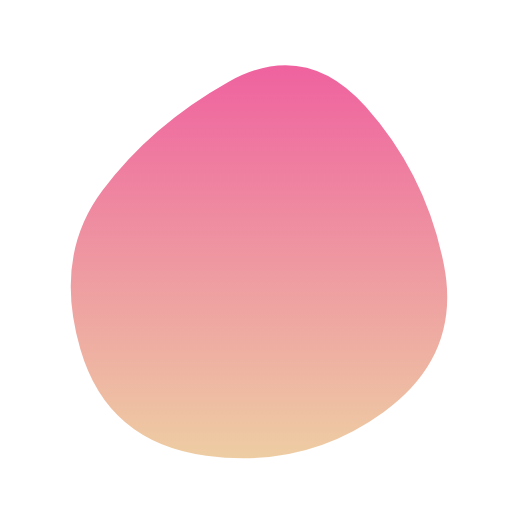
t = 0.00 s
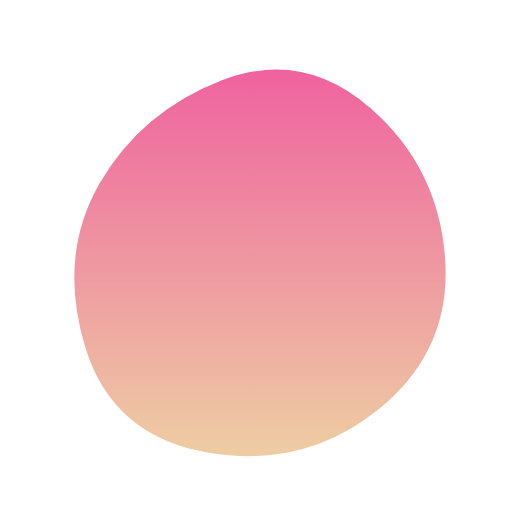
t = 1.38 s
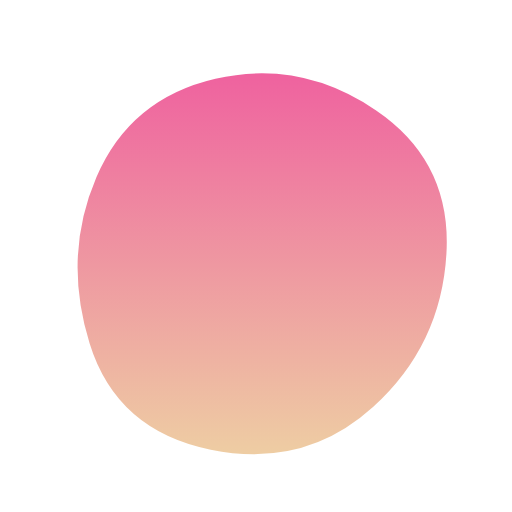
t = 2.75 s
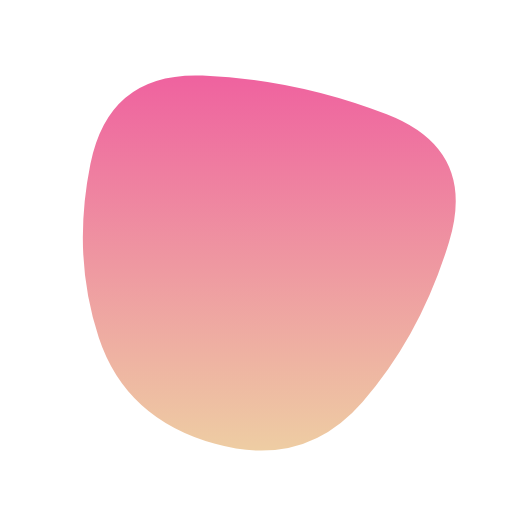
t = 5.50 s
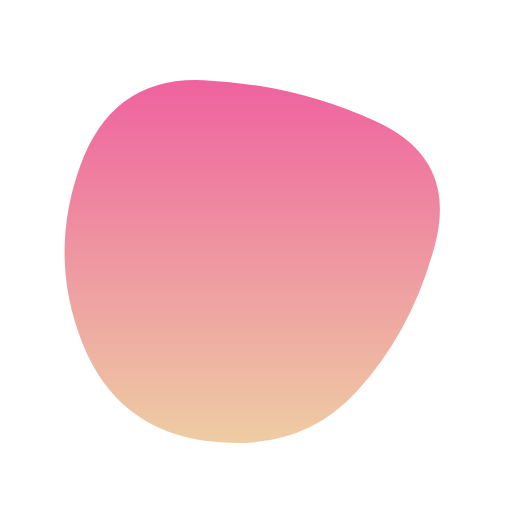
t = 6.88 s
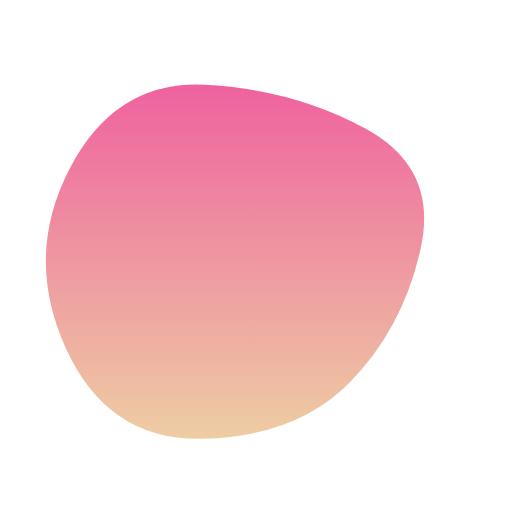
t = 8.25 s

The animated SVG that drew these frames (rendered in a browser with its animation timeline set to each time). Animation: 1 SMIL element (animate=1); frames cover the first 8.25 s, repeats indefinitely.

<svg version="1.1" xmlns="http://www.w3.org/2000/svg" viewBox="0 0 500 500" width="100%" id="blobSvg" filter="blur(0px)" style="opacity: 1;" transform="rotate(-180)">                        <defs>                        <linearGradient id="gradient" x1="0%" y1="0%" x2="0%" y2="100%">                            <stop offset="0%" style="stop-color: rgb(238, 205, 163);"></stop>                            <stop offset="100%" style="stop-color: rgb(239, 98, 159);"></stop>                        </linearGradient>                        </defs>                                            <path id="blob" fill="url(#gradient)" style="opacity: 1;"><animate attributeName="d" dur="16.5s" repeatCount="indefinite" values="M400,314Q352,378,277,420Q202,462,143,396Q84,330,66.5,241.5Q49,153,125.5,97.5Q202,42,298.5,55Q395,68,421.5,159Q448,250,400,314Z;M411.71818,339.87391Q393.61186,429.74783,302.23794,426.16285Q210.86403,422.57787,122.32727,388.31581Q33.79051,354.05375,61.55534,263.35692Q89.32016,172.66008,145.95613,107.46324Q202.59209,42.2664,289.95613,66.5581Q377.32016,90.8498,403.57233,170.4249Q429.82451,250,411.71818,339.87391Z;M451.77435,331.68776Q380.0333,413.37552,297.8522,408.1811Q215.67111,402.98668,163.20108,360.14446Q110.73105,317.30225,116.40549,253.17111Q122.07993,189.03996,169.7144,146.88551Q217.34887,104.73105,314.55328,76.47669Q411.75769,48.22232,467.63654,149.11116Q523.51539,250,451.77435,331.68776Z;M400,314Q352,378,277,420Q202,462,143,396Q84,330,66.5,241.5Q49,153,125.5,97.5Q202,42,298.5,55Q395,68,421.5,159Q448,250,400,314Z"></animate></path></svg>